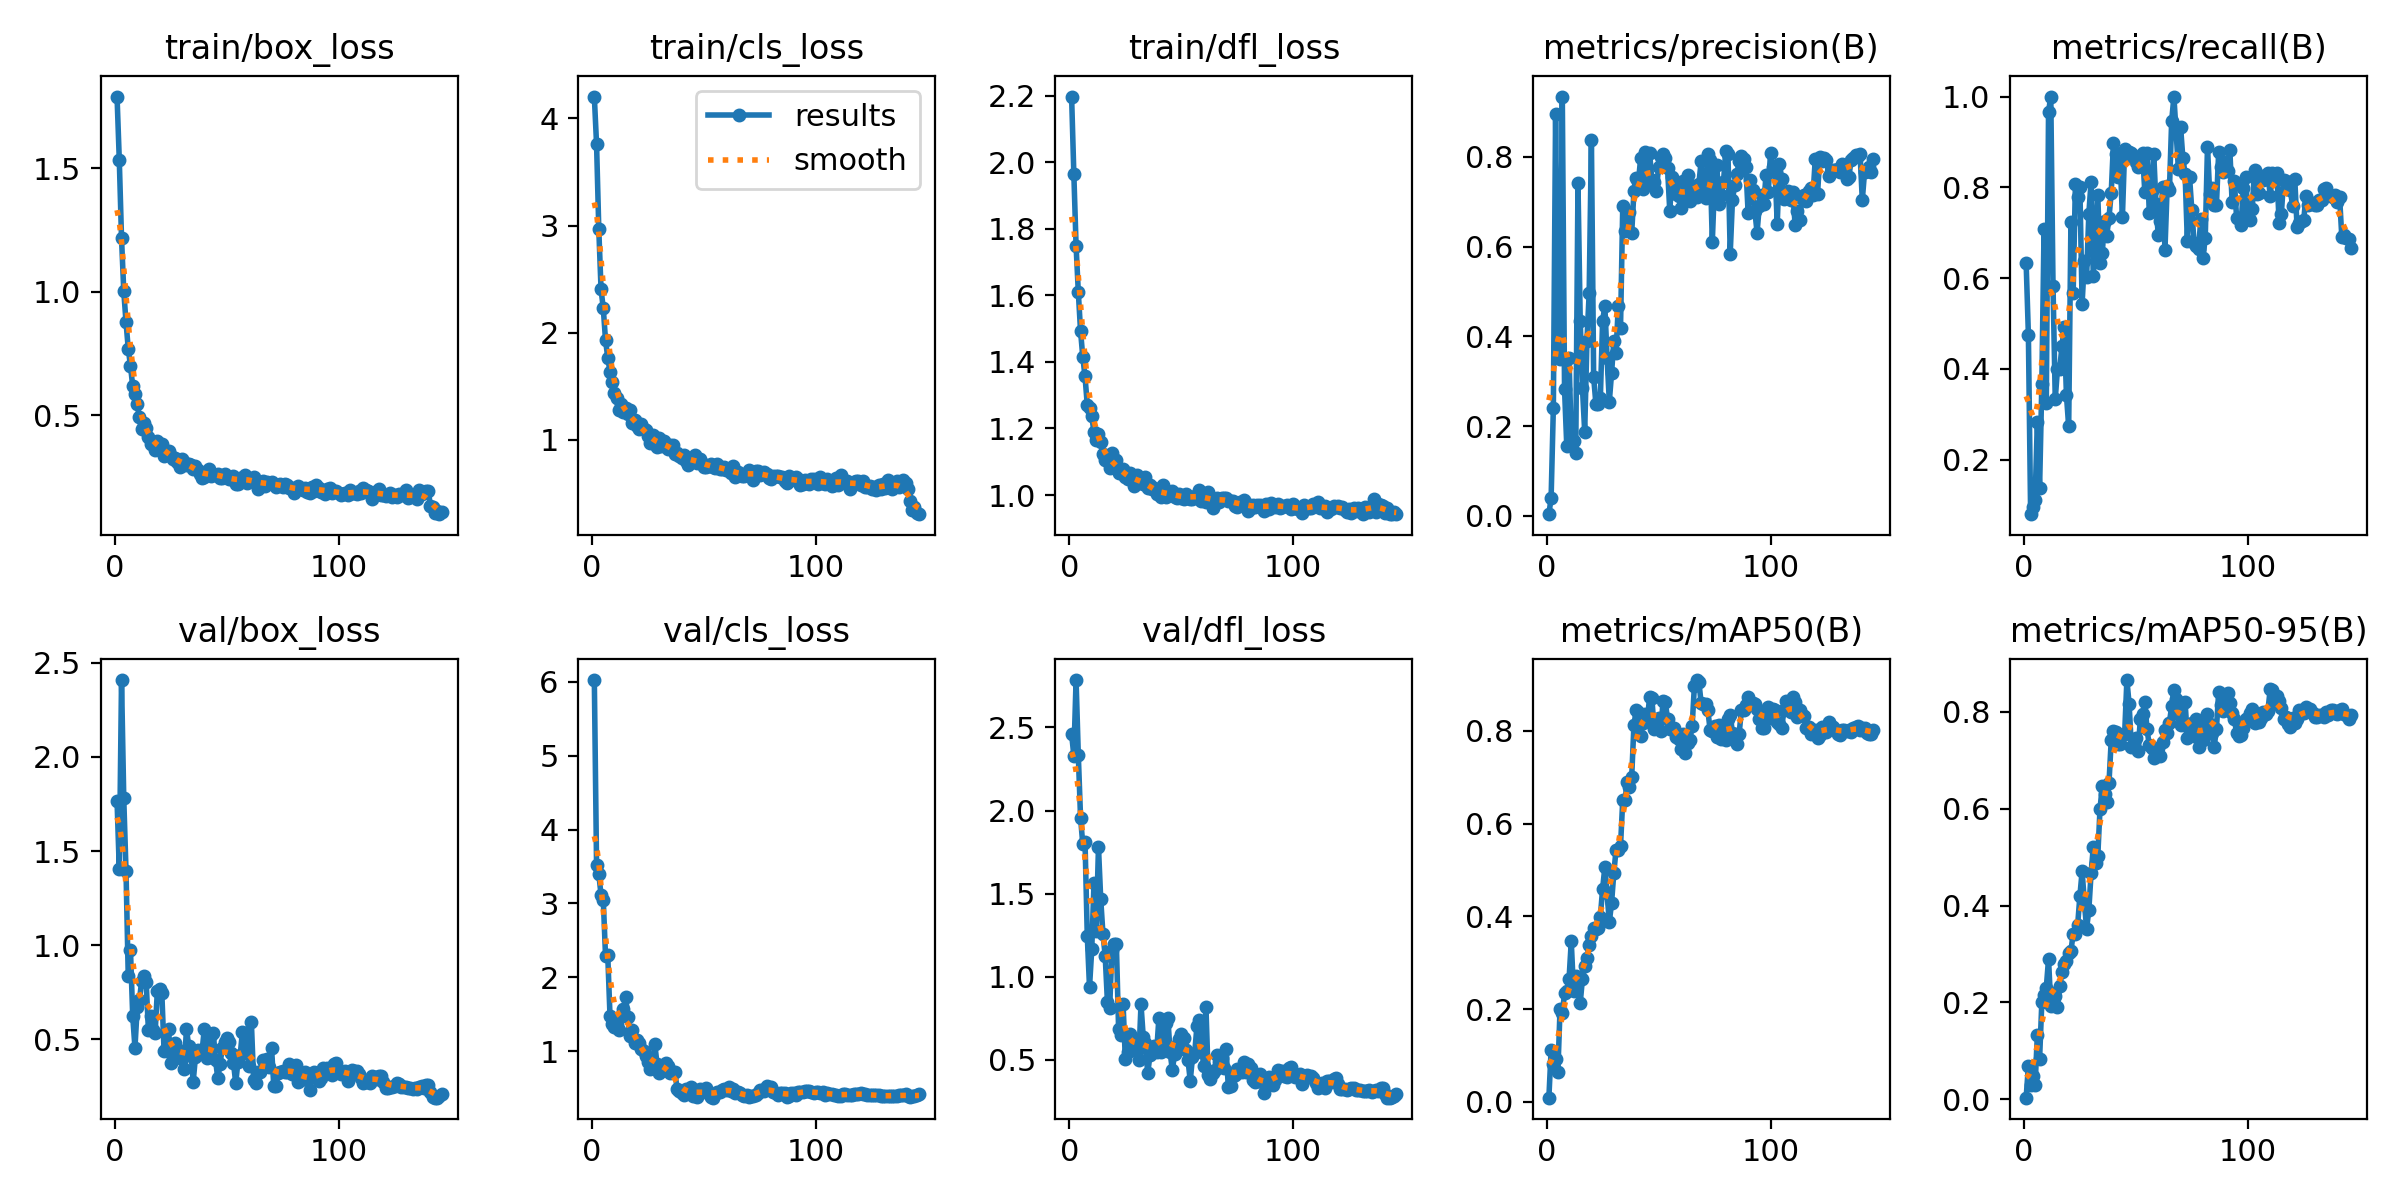

The data file committed next to this chart (first rows):
epoch, time, train/box_loss, train/cls_loss, train/dfl_loss, metrics/precision(B), metrics/recall(B), metrics/mAP50(B), metrics/mAP50-95(B), val/box_loss, val/cls_loss, val/dfl_loss, lr/pg0, lr/pg1, lr/pg2
1, 3.506, 1.791, 4.203, 2.198, 0.00348, 0.6326, 0.00924, 0.00348, 1.766, 6.026, 2.46, 0.08614, 0.00014, 0.00014
2, 6.471, 1.534, 3.758, 1.965, 0.03953, 0.475, 0.1114, 0.06914, 1.403, 3.519, 2.33, 0.07129, 0.00029, 0.00029
3, 9.428, 1.216, 2.963, 1.749, 0.2404, 0.07955, 0.08117, 0.0289, 2.409, 3.399, 2.784, 0.05644, 0.0004398, 0.0004398
4, 12.3, 1.002, 2.405, 1.61, 0.8954, 0.0947, 0.09198, 0.04728, 1.779, 3.114, 2.333, 0.04159, 0.0005894, 0.0005894
5, 15.14, 0.8773, 2.227, 1.493, 0.3786, 0.1117, 0.06358, 0.02904, 1.396, 3.05, 1.956, 0.02674, 0.0007387, 0.0007387
6, 17.95, 0.7692, 1.931, 1.415, 0.3491, 0.2833, 0.2013, 0.1336, 0.8354, 2.289, 1.797, 0.01189, 0.0008876, 0.0008876
7, 20.81, 0.6996, 1.768, 1.356, 0.9346, 0.1364, 0.1913, 0.08335, 0.9729, 2.297, 1.811, 0.0009961, 0.0009961, 0.0009961
8, 23.61, 0.6167, 1.637, 1.271, 0.282, 0.3667, 0.2339, 0.2002, 0.6232, 1.476, 1.247, 0.0009947, 0.0009947, 0.0009947
9, 26.44, 0.5859, 1.545, 1.261, 0.1545, 0.7084, 0.239, 0.2152, 0.4548, 1.365, 0.938, 0.0009931, 0.0009931, 0.0009931
10, 29.29, 0.5448, 1.439, 1.236, 0.3513, 0.325, 0.2641, 0.2307, 0.6693, 1.321, 1.165, 0.0009912, 0.0009912, 0.0009912
11, 32.14, 0.4906, 1.388, 1.19, 0.171, 0.9667, 0.3459, 0.2901, 0.7107, 1.353, 1.562, 0.0009892, 0.0009892, 0.0009892
12, 35.05, 0.4453, 1.282, 1.166, 0.1677, 1, 0.2398, 0.1931, 0.8078, 1.279, 1.277, 0.0009869, 0.0009869, 0.0009869
13, 38.1, 0.4696, 1.336, 1.184, 0.1404, 0.5833, 0.2707, 0.2199, 0.8384, 1.479, 1.78, 0.0009844, 0.0009844, 0.0009844
14, 40.94, 0.4491, 1.256, 1.16, 0.7413, 0.3333, 0.2673, 0.2141, 0.8056, 1.568, 1.471, 0.0009818, 0.0009818, 0.0009818
15, 43.78, 0.4127, 1.293, 1.123, 0.4346, 0.4, 0.2133, 0.1903, 0.5498, 1.726, 1.258, 0.0009789, 0.0009789, 0.0009789
16, 46.57, 0.382, 1.237, 1.106, 0.2848, 0.4, 0.2655, 0.2334, 0.6252, 1.463, 1.127, 0.0009758, 0.0009758, 0.0009758
17, 49.36, 0.3822, 1.278, 1.107, 0.1875, 0.45, 0.2925, 0.2637, 0.5497, 1.207, 0.8497, 0.0009725, 0.0009725, 0.0009725
18, 52.15, 0.3569, 1.157, 1.082, 0.3903, 0.4917, 0.3109, 0.2796, 0.5329, 1.283, 0.812, 0.000969, 0.000969, 0.000969
19, 54.95, 0.3941, 1.183, 1.125, 0.4965, 0.3417, 0.3381, 0.2863, 0.7573, 1.114, 1.161, 0.0009652, 0.0009652, 0.0009652
20, 57.75, 0.3841, 1.13, 1.092, 0.8372, 0.2729, 0.357, 0.302, 0.7682, 1.145, 1.196, 0.0009613, 0.0009613, 0.0009613
21, 60.59, 0.3845, 1.105, 1.105, 0.3092, 0.7233, 0.3755, 0.3061, 0.7462, 1.11, 1.196, 0.0009572, 0.0009572, 0.0009572
22, 63.44, 0.3343, 1.145, 1.067, 0.2494, 0.5667, 0.3717, 0.3421, 0.4366, 1.034, 0.6837, 0.0009529, 0.0009529, 0.0009529
23, 66.29, 0.3463, 1.1, 1.068, 0.2497, 0.8083, 0.3759, 0.3423, 0.4503, 0.9963, 0.6475, 0.0009484, 0.0009484, 0.0009484
24, 69.15, 0.3557, 1.092, 1.077, 0.2636, 0.7778, 0.3996, 0.3597, 0.554, 0.9321, 0.836, 0.0009437, 0.0009437, 0.0009437
25, 72, 0.3349, 1.036, 1.053, 0.4347, 0.8, 0.4593, 0.4197, 0.3719, 0.8569, 0.5051, 0.0009388, 0.0009388, 0.0009388
26, 74.86, 0.3238, 0.9714, 1.049, 0.4673, 0.5437, 0.5061, 0.4708, 0.4072, 0.7529, 0.5479, 0.0009337, 0.0009337, 0.0009337
27, 77.75, 0.325, 1.044, 1.066, 0.3519, 0.6379, 0.4493, 0.4082, 0.4779, 0.8373, 0.6542, 0.0009284, 0.0009284, 0.0009284
28, 80.55, 0.3095, 0.9624, 1.046, 0.2545, 0.6029, 0.3872, 0.352, 0.4495, 1.098, 0.6134, 0.0009229, 0.0009229, 0.0009229
29, 83.39, 0.2881, 0.9292, 1.028, 0.3177, 0.7417, 0.429, 0.3912, 0.4284, 0.8278, 0.5625, 0.0009173, 0.0009173, 0.0009173
30, 86.18, 0.3222, 1.015, 1.059, 0.3889, 0.8124, 0.4927, 0.4665, 0.3959, 0.7045, 0.5528, 0.0009115, 0.0009115, 0.0009115
31, 88.96, 0.3096, 0.9427, 1.048, 0.3621, 0.6036, 0.5434, 0.5214, 0.3427, 0.7334, 0.5019, 0.0009055, 0.0009055, 0.0009055
32, 91.79, 0.2959, 0.9943, 1.041, 0.4684, 0.6917, 0.5432, 0.4888, 0.5539, 0.8062, 0.8335, 0.0008993, 0.0008993, 0.0008993
33, 94.55, 0.3002, 0.9566, 1.034, 0.4189, 0.7826, 0.5511, 0.5029, 0.466, 0.832, 0.6383, 0.0008929, 0.0008929, 0.0008929
34, 97.33, 0.2964, 0.9188, 1.054, 0.6904, 0.6336, 0.6511, 0.6002, 0.4315, 0.792, 0.6018, 0.0008864, 0.0008864, 0.0008864
35, 100.2, 0.2813, 0.9538, 1.02, 0.6357, 0.6551, 0.6514, 0.646, 0.2736, 0.6973, 0.4189, 0.0008797, 0.0008797, 0.0008797
36, 103.3, 0.2947, 0.9478, 1.029, 0.666, 0.7265, 0.6889, 0.6308, 0.404, 0.7223, 0.5279, 0.0008729, 0.0008729, 0.0008729
37, 106, 0.278, 0.8644, 1.017, 0.6782, 0.6937, 0.6781, 0.6135, 0.4445, 0.7198, 0.5684, 0.0008658, 0.0008658, 0.0008658
38, 108.8, 0.2602, 0.8778, 1.021, 0.6304, 0.7333, 0.7012, 0.6531, 0.4275, 0.4811, 0.5848, 0.0008587, 0.0008587, 0.0008587
39, 111.7, 0.2438, 0.846, 1.004, 0.7235, 0.7876, 0.8129, 0.7418, 0.4404, 0.4562, 0.5504, 0.0008513, 0.0008513, 0.0008513
40, 114.5, 0.2494, 0.8297, 1.004, 0.7536, 0.8986, 0.844, 0.7596, 0.5563, 0.4299, 0.7549, 0.0008439, 0.0008439, 0.0008439
41, 117.3, 0.2633, 0.8619, 0.9928, 0.745, 0.8741, 0.8398, 0.7591, 0.3984, 0.4044, 0.5503, 0.0008362, 0.0008362, 0.0008362
42, 120.1, 0.2797, 0.8055, 1.032, 0.7973, 0.8222, 0.7887, 0.7327, 0.4066, 0.4801, 0.5826, 0.0008284, 0.0008284, 0.0008284
43, 122.9, 0.2534, 0.7631, 0.9937, 0.7276, 0.8585, 0.8173, 0.7331, 0.5249, 0.472, 0.7218, 0.0008205, 0.0008205, 0.0008205
44, 125.7, 0.2625, 0.821, 0.9991, 0.81, 0.7346, 0.837, 0.7533, 0.5316, 0.5145, 0.7511, 0.0008125, 0.0008125, 0.0008125
45, 128.4, 0.2574, 0.8216, 1.011, 0.7412, 0.8843, 0.8239, 0.7554, 0.3872, 0.3947, 0.5448, 0.0008043, 0.0008043, 0.0008043
46, 131.2, 0.2628, 0.8551, 1.012, 0.8085, 0.8661, 0.8726, 0.8658, 0.2934, 0.3982, 0.4402, 0.000796, 0.000796, 0.000796
47, 134, 0.2456, 0.7855, 0.995, 0.748, 0.8776, 0.8714, 0.8161, 0.3682, 0.3724, 0.5337, 0.0007875, 0.0007875, 0.0007875
48, 136.8, 0.2467, 0.8194, 0.9913, 0.7443, 0.8764, 0.8029, 0.7273, 0.4529, 0.4865, 0.5884, 0.0007789, 0.0007789, 0.0007789
49, 139.5, 0.2617, 0.7872, 1.004, 0.7238, 0.8697, 0.8171, 0.7354, 0.4828, 0.4584, 0.6277, 0.0007702, 0.0007702, 0.0007702
50, 142.3, 0.2484, 0.7426, 0.9901, 0.7785, 0.8554, 0.8282, 0.7454, 0.5069, 0.4762, 0.656, 0.0007614, 0.0007614, 0.0007614
51, 145.1, 0.2391, 0.7497, 0.9882, 0.7989, 0.8447, 0.7998, 0.7202, 0.4872, 0.4988, 0.6339, 0.0007525, 0.0007525, 0.0007525
52, 147.9, 0.243, 0.755, 1.002, 0.8065, 0.858, 0.8648, 0.7844, 0.4249, 0.4178, 0.5608, 0.0007435, 0.0007435, 0.0007435
53, 150.7, 0.2548, 0.7762, 0.9919, 0.7969, 0.8753, 0.8611, 0.7956, 0.3757, 0.3822, 0.4989, 0.0007343, 0.0007343, 0.0007343
54, 153.7, 0.2204, 0.751, 0.988, 0.7759, 0.7898, 0.8261, 0.8205, 0.2675, 0.368, 0.3744, 0.0007251, 0.0007251, 0.0007251
55, 156.5, 0.2222, 0.7334, 0.9896, 0.6799, 0.8763, 0.8038, 0.7637, 0.3802, 0.4184, 0.5173, 0.0007158, 0.0007158, 0.0007158
56, 159.2, 0.2432, 0.7781, 0.9982, 0.7561, 0.7438, 0.8053, 0.7314, 0.4159, 0.4449, 0.5445, 0.0007063, 0.0007063, 0.0007063
57, 162, 0.2458, 0.7291, 0.9988, 0.7286, 0.7916, 0.8067, 0.726, 0.5405, 0.4492, 0.7052, 0.0006968, 0.0006968, 0.0006968
58, 164.8, 0.2574, 0.7264, 1.015, 0.7166, 0.873, 0.7868, 0.7056, 0.5336, 0.4739, 0.738, 0.0006872, 0.0006872, 0.0006872
59, 167.5, 0.2249, 0.7448, 0.9811, 0.7133, 0.7634, 0.7819, 0.7141, 0.4305, 0.4839, 0.58, 0.0006775, 0.0006775, 0.0006775
60, 170.3, 0.2383, 0.7177, 0.9975, 0.6868, 0.6941, 0.7601, 0.7254, 0.3575, 0.4671, 0.4652, 0.0006678, 0.0006678, 0.0006678
... 86 more rows
